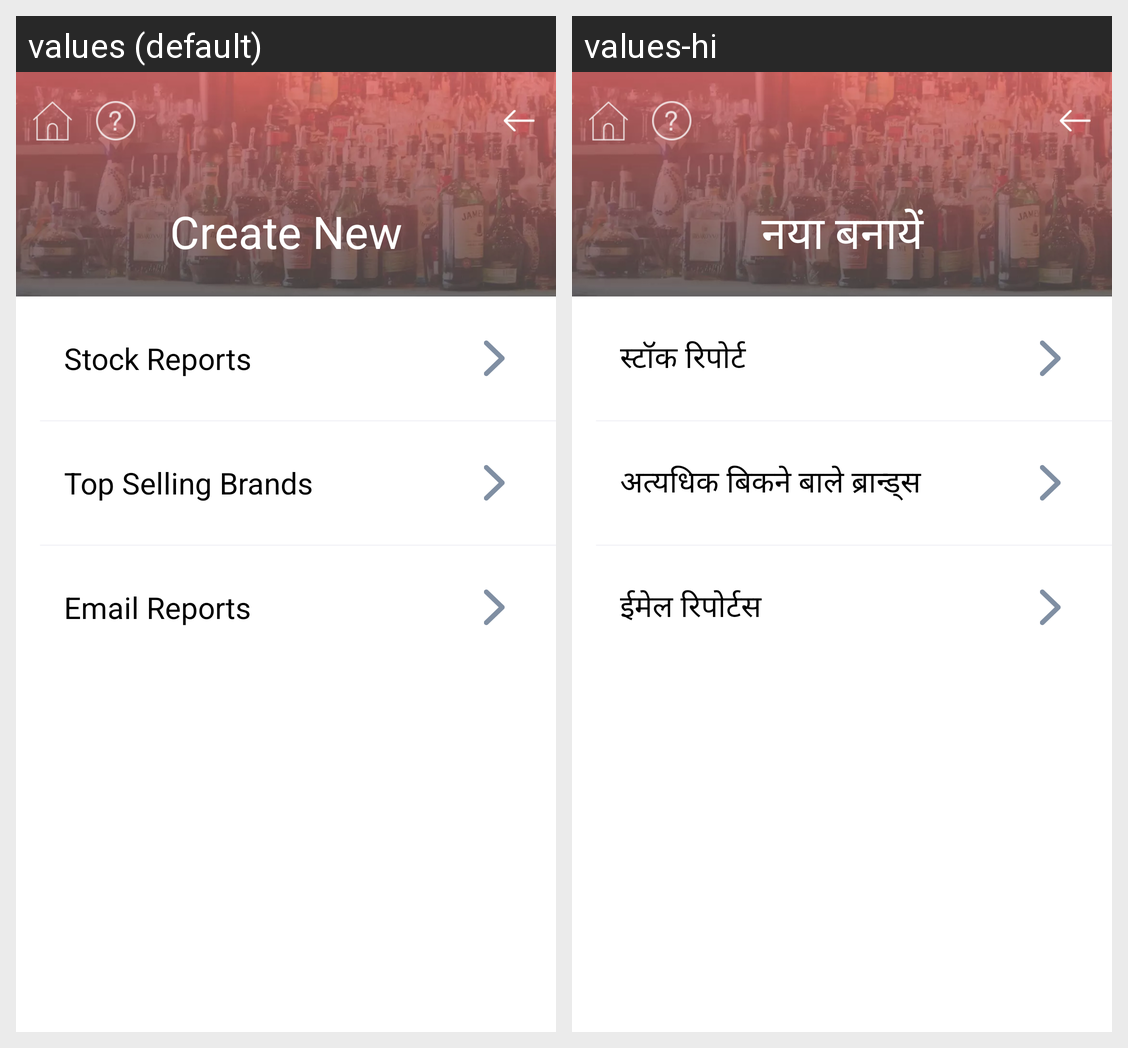

Here is an Android app screen in its default locale and in the app's own translations. Write out the translated-string differences for the strings that appear on this screen.
Android screen res/layout/activity_reports.xml rendered under 2 locales, left to right: values (default), values-hi. Device: Nexus 5 (rendered at 1080×1920; each locale shown at half size, 540×960, under a caption strip naming it); theme AppTheme.
Strings drawn on this screen, with the default value and each locale's value (text and hints the layout hard-codes, and strings that could not be matched under every locale, appear in the picture but are not listed):

Stock_Reports
  values: Stock Reports
  values-hi: स्टॉक रिपोर्ट

Top_Selling_Variant
  values: Top Selling Brands
  values-hi: अत्यधिक बिकने बाले ब्रान्ड्स

email_report
  values: Email Reports
  values-hi: ईमेल रिपोर्टस

create_new
  values: Create New
  values-hi: नया बनायें
